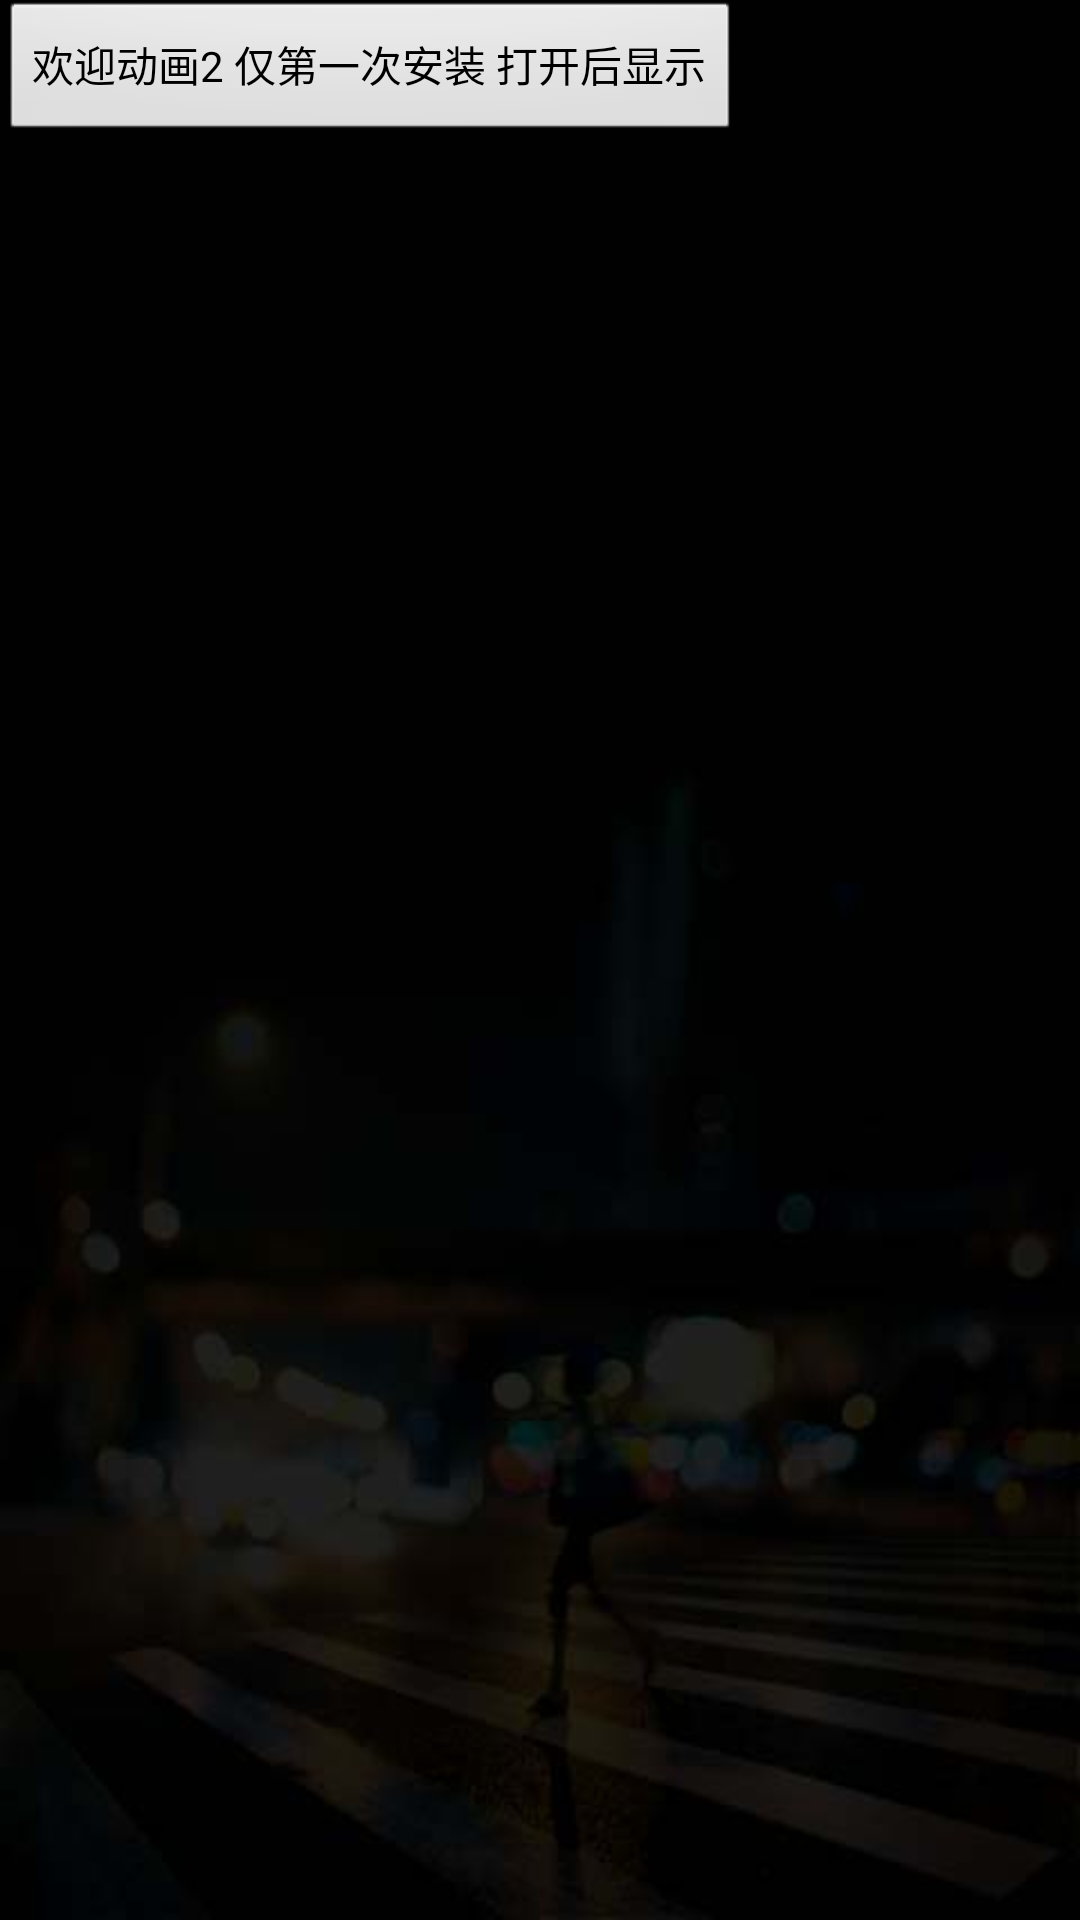

Write the Android layout XML for this screen, with the resource values it uses.
<!-- AndroidManifest.xml: application theme android:Theme.Black.NoTitleBar -->
<!-- res/layout/welcome_two.xml -->
<?xml version="1.0" encoding="utf-8"?>
<LinearLayout xmlns:android="http://schemas.android.com/apk/res/android"
    android:layout_width="fill_parent"
    android:layout_height="fill_parent"
    android:background="@drawable/whats_new_bg_02"
    android:orientation="vertical" >
<Button
            android:layout_width="wrap_content"
            android:layout_height="wrap_content"
            android:text="欢迎动画2 仅第一次安装 打开后显示"
             />
</LinearLayout>
<!-- resources referenced by this layout -->
<resources>
  <!-- drawable whats_new_bg_02: jpg bitmap (drawable-hdpi, 8094 bytes) -->
</resources>
